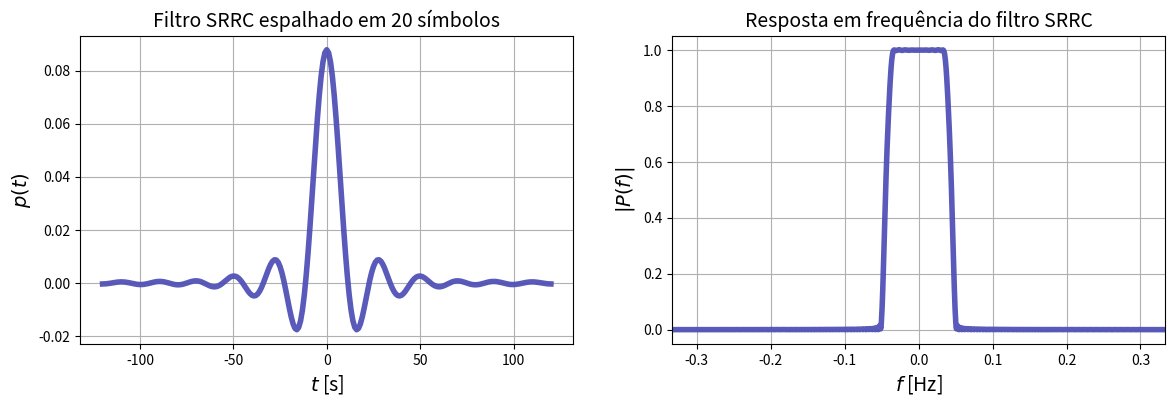
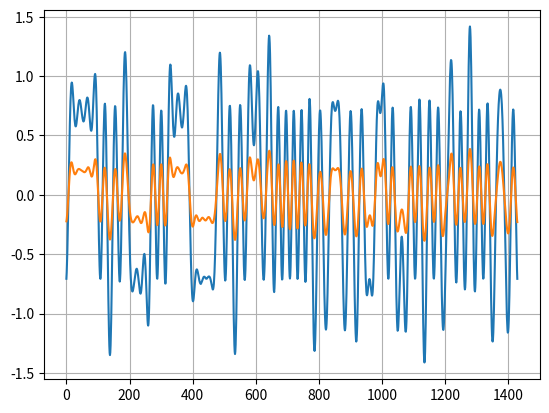
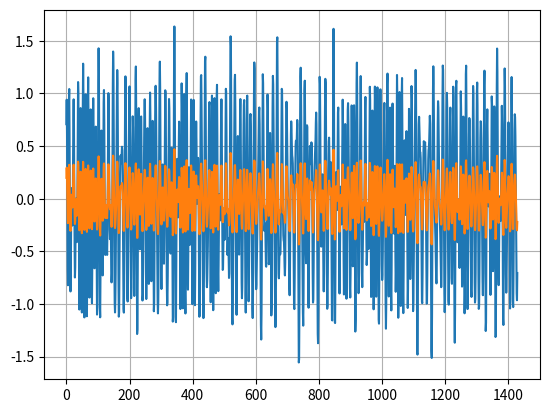
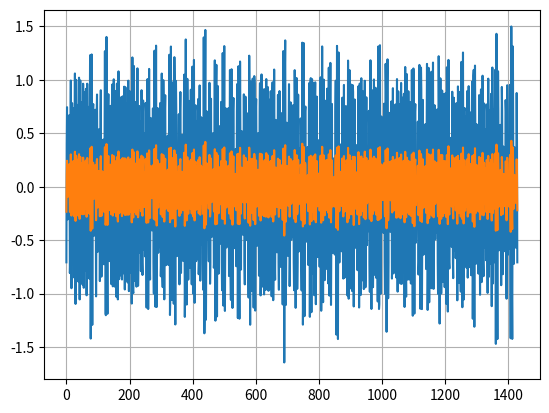
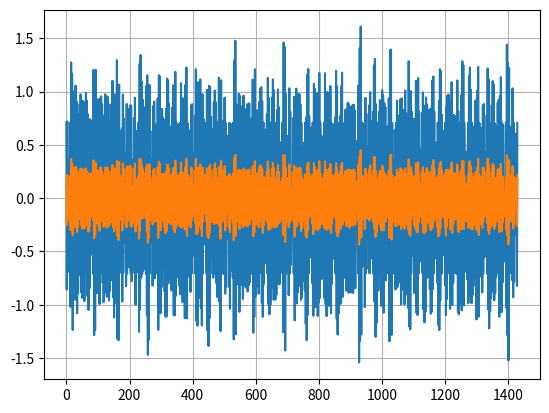
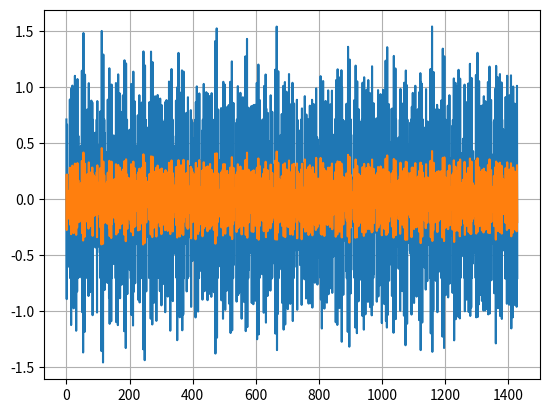
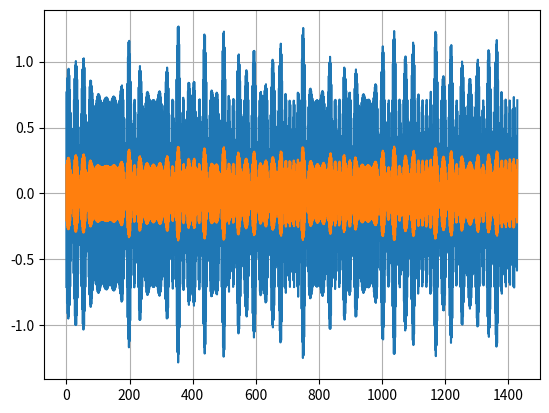
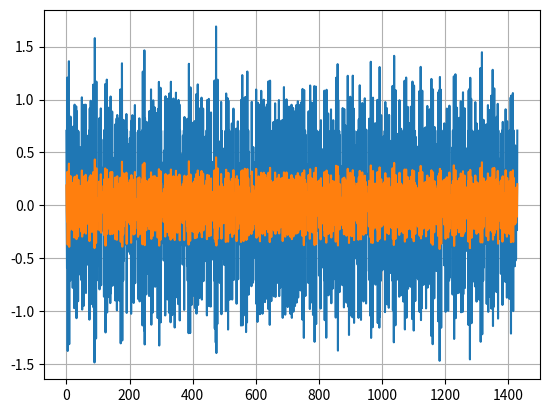
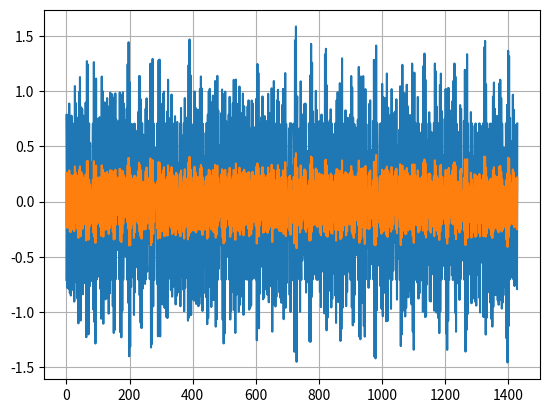
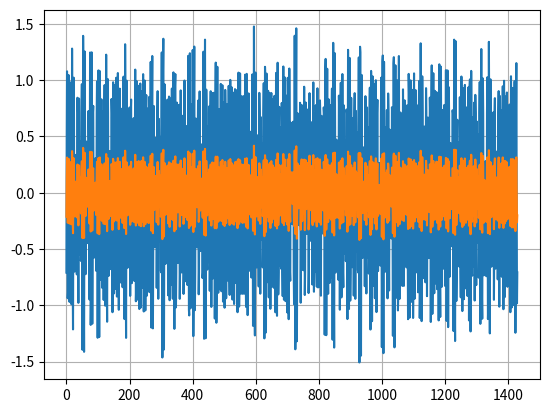
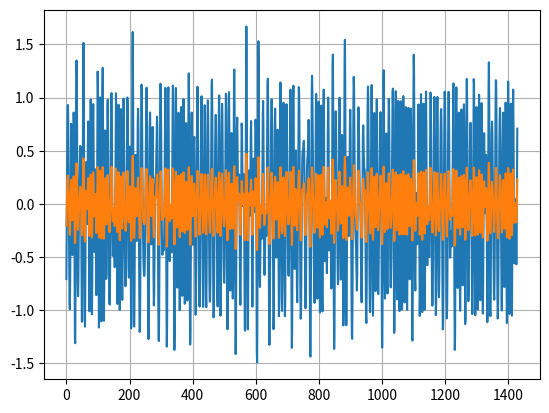
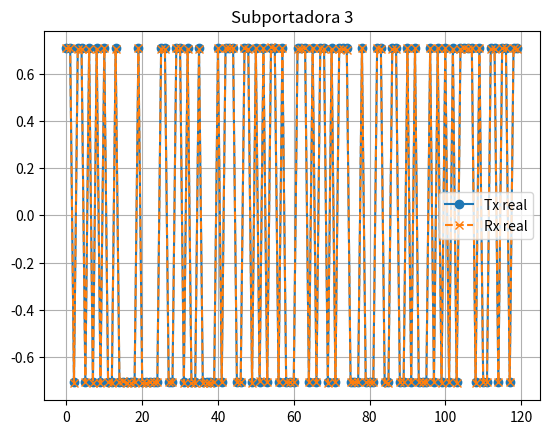

Write Python code to recreate these figures, in order.
# -*- coding: utf-8 -*-
"""
Created on Fri Apr 18 13:16:45 2025

@author: Ândrei Camponogara
"""

import numpy as np
import matplotlib.pyplot as plt
from scipy.signal import upfirdn 
from scipy.fft import fft, fftshift

#%% Funções
def srrc(alpha, Tb, L, span, plot = False):
    '''
    Gera o pulso raiz quadrada do cosseno levantado.

    Entradas
    ----------
    alpha : Fator de roll-off
    Tb : Período de símbolo
    L : Fator de sobreamostragem
    span : Número de símbolos que o pulso se espalha
    plot : Se igual a 'True', o pulso gerado é plotado

    Saídas
    -------
    (t, p) : Base temporal t e o sinal p(t) como tupla    
    
    '''
    
    Ts = Tb/L
    
    t = np.arange(-span*Tb/2, span*Tb/2 + Ts, Ts)
    
    with np.errstate(divide='ignore', invalid='ignore'):
        A = np.divide(np.sin(np.pi*t*(1-alpha)/Tb) + 
                      (4*alpha*t/Tb) * np.cos(np.pi*t*(1+alpha)/Tb), 
                      (np.pi*t/Tb)*(1 - (4*alpha*t/Tb)**2))
    
    p = (1/Tb) *  A
    
  
    # -----------------------------------    
    # Lidando com as singularidades
    # -----------------------------------
    
    # Singularidade em p(t = 0)
    p[np.argwhere(np.isnan(p))] = (1/Tb) * (1 - alpha + 4*alpha/np.pi) 
    # Singularidade em t = +/- Tb/(4*alpha)
    p[np.argwhere(np.isinf(p))] = ((alpha/(np.sqrt(2)*Tb))*((1+(2/np.pi))*
                                    np.sin(np.pi/(4*alpha)) + 
                                   (1-(2/np.pi))*np.cos(np.pi/(4*alpha))))
    
    # -----------------------------------
    # Atraso do filtro
    atraso = int(span * L / 2)
    if plot == True:
        # FFT do pulso de transmissão
        Lfft = 2**np.ceil(np.log2(len(t)) + 1).astype('int')*4
        P_f = fftshift(fft(p, Lfft))
        f = np.arange(-Lfft/2, Lfft/2)/(Lfft*Ts)
        
    
        # Plote do pulso de transmissão p(t)
        fig, ax = plt.subplots(1,2, figsize = (14,4))
        ax[0].plot(t, p, '#5050b7f1', lw = 4)
        ax[0].set_xlabel(r'$t$ [s]', fontsize = 14)
        ax[0].set_ylabel(r'$p(t)$', fontsize = 14)
        ax[0].set_title('Filtro SRRC espalhado em {} símbolos'.format(span), fontsize = 14)
        ax[0].grid()
        
        ax[1].plot(f, abs(P_f), '#5050b7f1', lw = 4)
        ax[1].set_xlabel(r'$f$ [Hz]', fontsize = 14)
        ax[1].set_ylabel(r'$|P(f)|$', fontsize = 14)
        ax[1].set_title('Resposta em frequência do filtro SRRC', fontsize = 14)
        ax[1].set_xlim(-4/Tb, 4/Tb)
        ax[1].grid()
        plt.show()
    
    return t, p, atraso

#%% Parâmetros de simulação
filtro = 'srrc'              # filtro de transmissão: nrz ou srrc
# NRZ  (N=M)
# SRRC  (N>M)
N = 12                      # Comprimento do bloco de símbolo
M = 10                      # Número de subportadoras
I = 10                      # Número de blocos de símbolo 
Np = 20                     # Intervalos de símbolo que o pulso dura

T = 1                       # Período de amostragem
Ts = N*T                    # Período de bloco de símbolo 

fk = np.arange(M)/(M*T)     # Frequências

#%% Geração de símbolos 4-QAM
# Constelação
a = np.array([1 + 1j, -1 + 1j, -1 - 1j, 1 - 1j])*np.sqrt(2)/2
# M fluxo de símbolos
np.random.seed(21)
X_m = np.random.choice(a,(M,N*I))

#%% Pulso de transmissão com energia unitária



if filtro == 'nrz':
    # ------------------------------------
    # Retangular    
    t = np.arange(-Ts/2,Ts/2,T)
    pt = np.zeros((M,len(t)), dtype='complex')
    for k in range(len(fk)):
        pt[k] = np.ones(len(t))/np.sqrt(len(t)) * np.exp(1j*2*np.pi*fk[k]*t)
   
elif filtro == 'srrc':     
    # ------------------------------------
    # SRRC   
     
    # Fator de roll-off
    alpha = round(N/M-1,2)
    # Pulso raiz do cosseno levantado
    t, qt, atraso = srrc(alpha, Ts, N, Np, plot = True)
    
    pt = np.zeros((M,len(t)), dtype='complex')
    for k in range(len(fk)):
        pt[k] = qt * np.exp(1j*2*np.pi*fk[k]*t)
        # Normalização da energia
        pt[k] = pt[k]/np.sqrt(np.sum(np.abs(pt[k])**2))


#%% Modulação FMT
aux = upfirdn(pt[0], X_m[0], N)
x = np.zeros((M,len(aux)),dtype='complex')

for k in range(M):
    x[k] = upfirdn(pt[k], X_m[k], N)
    
xt = np.sum(x, axis=0)
    
#%% Demodulação FMT
# Filtro casado
z = np.zeros((M, len(xt) + len(pt[0])-1),dtype='complex')
for k in range(M):
    z[k] = np.convolve(np.conj(pt[k,::-1]), xt)
    plt.plot(z[k][2*atraso:-2*atraso])
    plt.plot(x[k][atraso:-atraso])
    plt.grid()
    plt.show()

zk = np.zeros((M, N*I), dtype='complex')
for k in range(M):
    if filtro == 'nrz':
        zk[k] = z[k,N-1::N]
    elif filtro == 'srrc':
        zk[k] = z[k,2*atraso:-2*atraso:N]
    
#%%
# Verificação

plt.figure()
plt.plot(X_m[3,:].real, 'o-', label='Tx real')
plt.plot(zk[3,:].real, 'x--', label='Rx real')
plt.title(f'Subportadora {3}')
plt.legend()
plt.grid(True)
    
plt.show()

 
   
